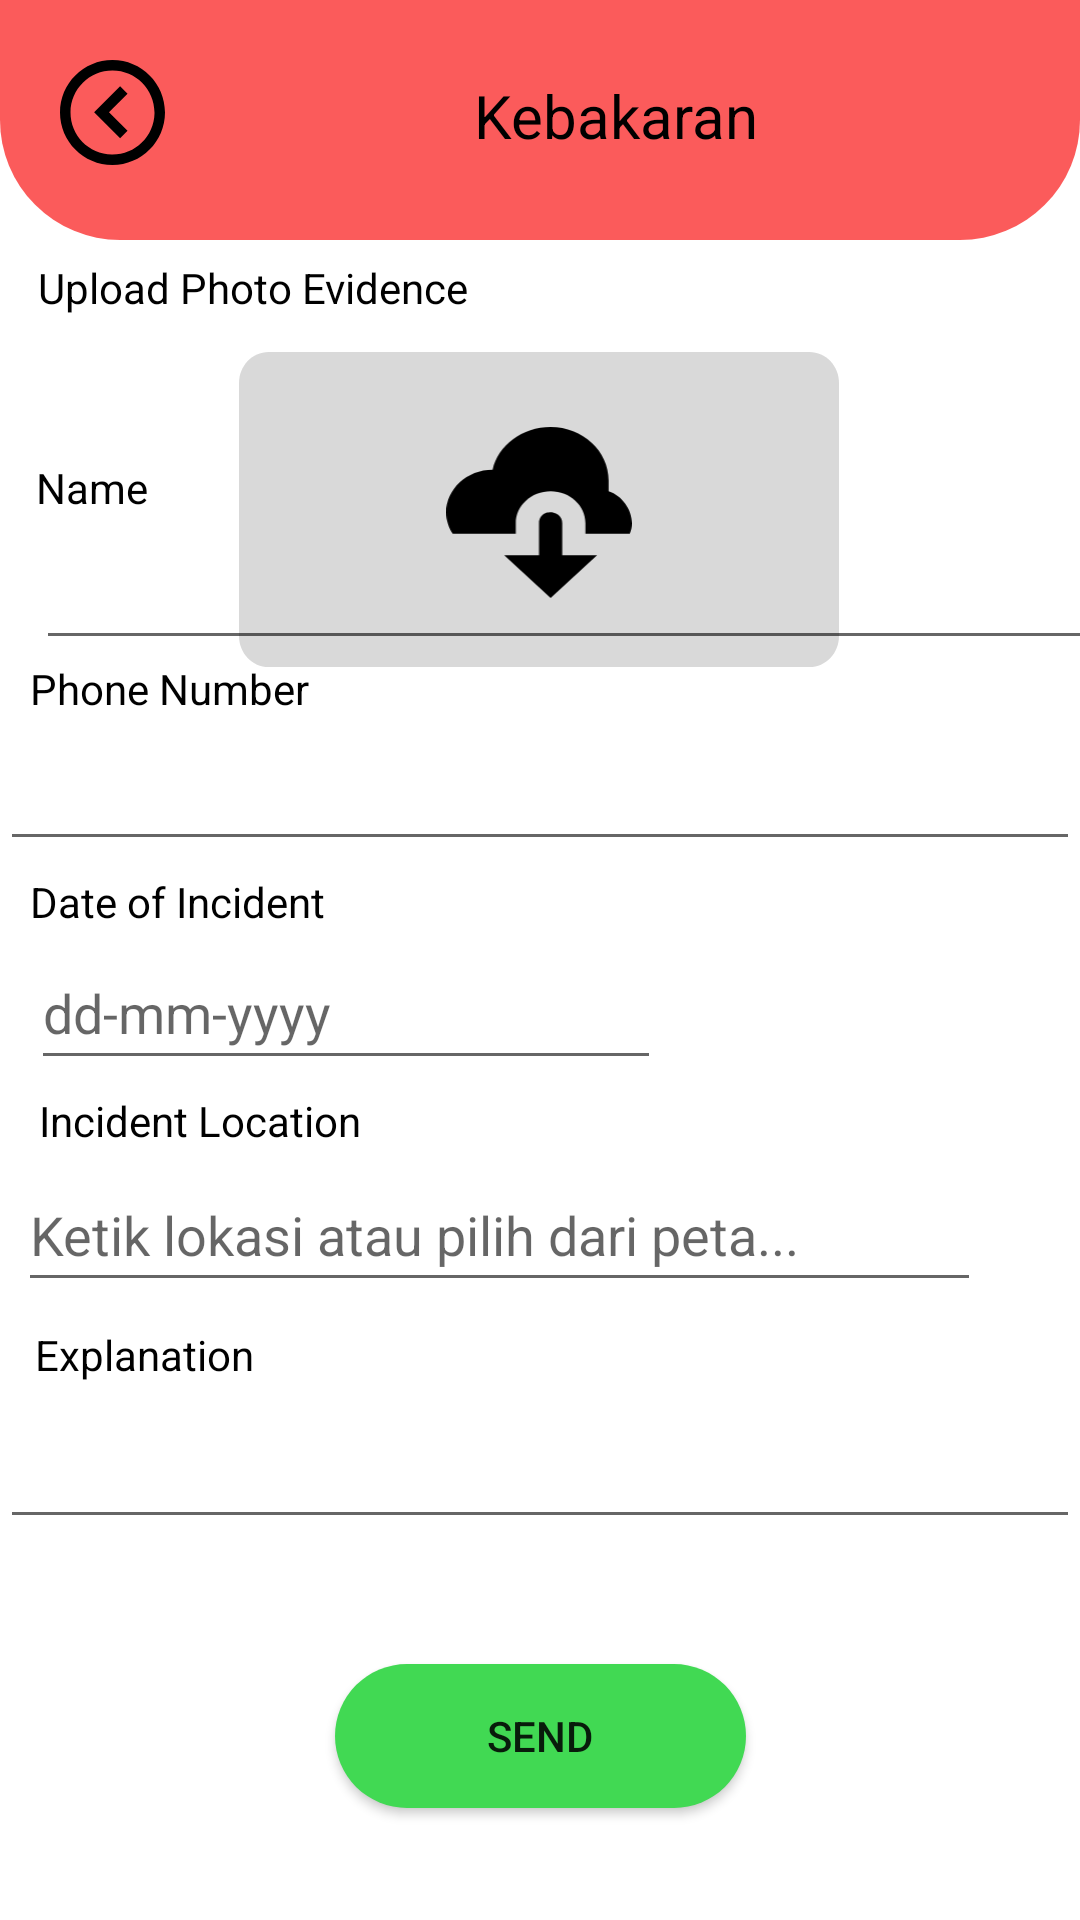

Write the Android layout XML for this screen, with the resource values it uses.
<!-- AndroidManifest.xml: application theme Theme.AduraApp -->
<!-- res/layout/activity_kebakarancreate.xml -->
<?xml version="1.0" encoding="utf-8"?>
<androidx.constraintlayout.widget.ConstraintLayout xmlns:android="http://schemas.android.com/apk/res/android"
    xmlns:tools="http://schemas.android.com/tools"
    android:layout_width="match_parent"
    android:layout_height="match_parent"
    xmlns:app="http://schemas.android.com/apk/res-auto"
    android:background="#ffffff"
    tools:context=".KebakaranCreateActivity">

    <RelativeLayout
        app:layout_constraintStart_toStartOf="parent"
        app:layout_constraintTop_toTopOf="parent"
        android:id="@+id/bg_top_keamanan"
        android:layout_width="match_parent"
        android:layout_height="80dp"
        android:layout_alignParentRight="true"
        android:layout_alignParentTop="true"
        android:background="@drawable/heading">

        <ImageView
            android:layout_width="35dp"
            android:layout_height="35dp"
            android:src="@drawable/vector"
            android:layout_marginTop="20dp"
            android:layout_marginStart="20dp">
        </ImageView>

        <TextView
            android:layout_width="101dp"
            android:layout_height="24dp"
            android:layout_alignParentLeft="true"
            android:layout_marginLeft="155dp"
            android:layout_alignParentTop="true"
            android:layout_marginTop="25dp"
            android:text="Kebakaran"
            android:textAppearance="@style/kebakaran"
            android:gravity="center">
        </TextView>
    </RelativeLayout>

    <TextView
        android:id="@+id/textView2"
        android:layout_width="wrap_content"
        android:layout_height="wrap_content"
        android:text="@string/fotobukti"
        android:textColor="@color/black"
        app:layout_constraintBottom_toBottomOf="parent"
        app:layout_constraintEnd_toEndOf="parent"
        app:layout_constraintHorizontal_bias="0.059"
        app:layout_constraintStart_toStartOf="parent"
        app:layout_constraintTop_toTopOf="parent"
        app:layout_constraintVertical_bias="0.139" />


    <RelativeLayout
        android:id="@+id/uploadbukti"
        android:layout_width="200dp"
        android:layout_height="105dp"
        android:layout_alignParentLeft="true"
        android:layout_alignParentTop="true"
        android:layout_marginTop="12dp"
        android:background="@drawable/rectangle_2"
        app:layout_constraintEnd_toEndOf="parent"
        app:layout_constraintHorizontal_bias="0.497"
        app:layout_constraintStart_toStartOf="parent"
        app:layout_constraintTop_toBottomOf="@id/textView2">

        <ImageView
            android:id="@+id/selectImagebtn"
            android:layout_width="wrap_content"
            android:layout_height="57dp"
            android:layout_alignParentLeft="true"
            android:layout_alignParentTop="true"
            android:layout_alignParentEnd="true"
            android:layout_marginLeft="62dp"
            android:layout_marginTop="25dp"
            android:layout_marginEnd="62dp"
            android:layout_marginBottom="14dp"
            android:src="@drawable/__icon__cloud_download_"></ImageView>

        <ImageView
            android:id="@+id/uploadImageView"
            android:layout_width="281dp"
            android:layout_height="match_parent"
            android:layout_alignStart="@+id/selectImagebtn"
            android:layout_alignEnd="@+id/selectImagebtn"
            android:layout_marginStart="-106dp"
            android:layout_marginEnd="-99dp"
            android:visibility="gone"
            tools:src="@tools:sample/avatars" />

    </RelativeLayout>


    <Button
        android:id="@+id/btnkirim"
        android:layout_width="137dp"
        android:layout_height="48dp"
        android:layout_marginBottom="16dp"
        android:background="@drawable/corner_kirimsimpan"
        android:text="@string/kirim"
        app:layout_constraintBottom_toBottomOf="parent"
        app:layout_constraintEnd_toEndOf="parent"
        app:layout_constraintStart_toStartOf="parent"
        app:layout_constraintTop_toBottomOf="@+id/kolomketerangan"
        app:layout_constraintVertical_bias="0.659" />

    <EditText
        android:id="@+id/kolomketerangan"
        android:layout_width="wrap_content"
        android:layout_height="wrap_content"
        android:layout_marginTop="4dp"
        android:ems="18"
        android:gravity="start|top"
        android:inputType="textMultiLine"
        android:minHeight="48dp"
        app:layout_constraintEnd_toEndOf="parent"
        app:layout_constraintHorizontal_bias="0.411"
        app:layout_constraintStart_toStartOf="parent"
        app:layout_constraintTop_toBottomOf="@+id/textView8"
        tools:ignore="SpeakableTextPresentCheck" />

    <TextView
        android:id="@+id/textView3"
        android:layout_width="wrap_content"
        android:layout_height="19dp"
        android:layout_marginBottom="468dp"
        android:text="@string/pelapor"
        android:textColor="@color/black"
        app:layout_constraintBottom_toBottomOf="parent"
        app:layout_constraintEnd_toEndOf="parent"
        app:layout_constraintHorizontal_bias="0.037"
        app:layout_constraintStart_toStartOf="parent" />

    <AutoCompleteTextView
        android:id="@+id/kolomlokasikejadian"
        android:layout_width="321dp"
        android:layout_height="48dp"
        android:hint="Ketik lokasi atau pilih dari peta..."
        android:minHeight="48dp"
        app:layout_constraintBottom_toBottomOf="parent"
        app:layout_constraintEnd_toEndOf="parent"
        app:layout_constraintHorizontal_bias="0.155"
        app:layout_constraintStart_toStartOf="parent"
        app:layout_constraintTop_toBottomOf="@+id/textView7"
        app:layout_constraintVertical_bias="0.015" />

    <EditText
        android:id="@+id/kolomtanggalkejadian"
        android:layout_width="wrap_content"
        android:layout_height="wrap_content"
        android:ems="10"
        android:hint="dd-mm-yyyy"
        android:inputType="date"
        android:minHeight="48dp"
        app:layout_constraintBottom_toBottomOf="parent"
        app:layout_constraintEnd_toEndOf="parent"
        app:layout_constraintHorizontal_bias="0.069"
        app:layout_constraintStart_toStartOf="parent"
        app:layout_constraintTop_toBottomOf="@+id/textView5"
        app:layout_constraintVertical_bias="0.007"
        tools:ignore="SpeakableTextPresentCheck" />

    <TextView
        android:id="@+id/textView5"
        android:layout_width="wrap_content"
        android:layout_height="wrap_content"
        android:layout_marginTop="4dp"
        android:text="@string/tanggal"
        android:textColor="@color/black"
        app:layout_constraintEnd_toEndOf="parent"
        app:layout_constraintHorizontal_bias="0.038"
        app:layout_constraintStart_toStartOf="parent"
        app:layout_constraintTop_toBottomOf="@+id/kolomnomorpelapor" />

    <TextView
        android:id="@+id/textView7"
        android:layout_width="wrap_content"
        android:layout_height="wrap_content"
        android:layout_marginTop="4dp"
        android:text="@string/lokasi"
        android:textColor="@color/black"
        app:layout_constraintEnd_toEndOf="parent"
        app:layout_constraintHorizontal_bias="0.052"
        app:layout_constraintStart_toStartOf="parent"
        app:layout_constraintTop_toBottomOf="@+id/kolomtanggalkejadian" />

    <ImageView
        android:id="@+id/location"
        android:layout_width="56dp"
        android:layout_height="54dp"
        android:layout_marginStart="4dp"
        android:clickable="true"
        app:layout_constraintBottom_toBottomOf="@+id/kolomlokasikejadian"
        app:layout_constraintEnd_toEndOf="parent"
        app:layout_constraintHorizontal_bias="0.0"
        app:layout_constraintStart_toEndOf="@+id/kolomlokasikejadian"
        app:layout_constraintTop_toTopOf="@+id/kolomlokasikejadian"
        app:srcCompat="@drawable/ic_location" />

    <TextView
        android:id="@+id/textView8"
        android:layout_width="wrap_content"
        android:layout_height="wrap_content"
        android:layout_marginTop="8dp"
        android:text="@string/keterangan"
        android:textColor="@color/black"
        app:layout_constraintEnd_toEndOf="parent"
        app:layout_constraintHorizontal_bias="0.041"
        app:layout_constraintStart_toStartOf="parent"
        app:layout_constraintTop_toBottomOf="@+id/kolomlokasikejadian" />

    <EditText
        android:id="@+id/kolomnamapelapor"
        android:layout_width="wrap_content"
        android:layout_height="48dp"
        android:layout_marginStart="12dp"
        android:ems="18"
        android:inputType="text"
        app:layout_constraintStart_toStartOf="parent"
        app:layout_constraintTop_toBottomOf="@+id/textView3"
        tools:ignore="SpeakableTextPresentCheck" />

    <EditText
        android:id="@+id/kolomnomorpelapor"
        android:layout_width="wrap_content"
        android:layout_height="48dp"
        android:layout_marginBottom="391dp"
        android:ems="18"
        android:inputType="phone"
        app:layout_constraintBottom_toBottomOf="parent"
        app:layout_constraintEnd_toEndOf="parent"
        app:layout_constraintHorizontal_bias="0.352"
        app:layout_constraintStart_toStartOf="parent"
        app:layout_constraintTop_toBottomOf="@+id/textView4"
        app:layout_constraintVertical_bias="0.0"
        tools:ignore="SpeakableTextPresentCheck" />

    <TextView
        android:id="@+id/textView4"
        android:layout_width="wrap_content"
        android:layout_height="wrap_content"
        android:text="@string/hp"
        android:textColor="@color/black"
        app:layout_constraintEnd_toEndOf="parent"
        app:layout_constraintHorizontal_bias="0.037"
        app:layout_constraintStart_toStartOf="parent"
        app:layout_constraintTop_toBottomOf="@+id/kolomnamapelapor" />


</androidx.constraintlayout.widget.ConstraintLayout>
<!-- resources referenced by this layout -->
<resources>
  <color name="black">#FF000000</color>
  <!-- drawable __icon__cloud_download_ (drawable) -->
  <vector xmlns:android="http://schemas.android.com/apk/res/android"
      android:width="76dp"
      android:height="70dp"
      android:viewportWidth="76"
      android:viewportHeight="70">
    <path
        android:pathData="M42.75,0C31.255,0 21.185,7.525 19,17.5C8.55,17.5 0,25.375 0,35C0,38.237 1.045,41.213 2.66,43.75H28.5V39.375C28.5,32.112 34.865,26.25 42.75,26.25C50.635,26.25 57,32.112 57,39.375V43.75H75.145C75.715,42.35 76,40.95 76,39.375C76,33.688 72.01,28.087 66.5,26.25V21.875C66.5,9.8 55.86,0 42.75,0ZM41.23,35C40.247,35.304 39.399,35.897 38.816,36.687C38.232,37.477 37.946,38.421 38,39.375V52.5H23.75L42.75,70L61.75,52.5H47.5V39.375C47.512,38.728 47.367,38.086 47.077,37.497C46.786,36.907 46.358,36.384 45.822,35.966C45.285,35.547 44.655,35.244 43.976,35.076C43.297,34.91 42.586,34.883 41.895,35C41.705,34.989 41.515,34.989 41.325,35H41.23Z"
        android:fillColor="#000000"/>
  </vector>
  <!-- drawable corner_kirimsimpan (drawable) -->
  <?xml version="1.0" encoding="utf-8"?>
  <shape xmlns:android="http://schemas.android.com/apk/res/android">
      <corners android:bottomRightRadius="45dp"
          android:bottomLeftRadius="45dp"
          android:topLeftRadius="45dp"
          android:topRightRadius="45dp"/>
      <solid android:color="@color/hijau"/>
  </shape>
  <!-- drawable heading (drawable) -->
  <?xml version="1.0" encoding="utf-8"?>
  <shape
      xmlns:android="http://schemas.android.com/apk/res/android">
      <corners android:bottomRightRadius="40dp"
          android:bottomLeftRadius="40dp" />
      <solid android:color="#E3FB4747"></solid>
  </shape>
  <!-- drawable rectangle_2 (drawable) -->
  <?xml version="1.0" encoding="utf-8"?>
  <vector xmlns:android="http://schemas.android.com/apk/res/android"
      xmlns:aapt="http://schemas.android.com/aapt"
      android:width="305dp"
      android:height="152dp"
      android:viewportWidth="305"
      android:viewportHeight="152"
      >
      <group>
          <clip-path
              android:pathData="M15 0H290C298.284 0 305 6.71573 305 15V137C305 145.284 298.284 152 290 152H15C6.71573 152 0 145.284 0 137V15C0 6.71573 6.71573 0 15 0Z"
              />
          <path
              android:pathData="M0 0V152H305V0"
              android:fillColor="#D9D9D9"
              />
      </group>
  
  </vector>
  <!-- drawable vector (drawable) -->
  <vector xmlns:android="http://schemas.android.com/apk/res/android"
      android:width="32dp"
      android:height="32dp"
      android:viewportWidth="32"
      android:viewportHeight="32">
    <path
        android:pathData="M16,32C7.163,32 0,24.837 0,16C0,7.163 7.163,0 16,0C24.837,0 32,7.163 32,16C31.99,24.833 24.833,31.99 16,32ZM16,3.2C8.969,3.202 3.255,8.875 3.204,15.906C3.152,22.937 8.782,28.694 15.812,28.799C22.843,28.903 28.642,23.318 28.8,16.288V19.141V16C28.792,8.934 23.066,3.208 16,3.2ZM18.32,23.84L10.4,15.92L18.32,8L20.582,10.262L14.925,15.92L20.581,21.578L18.322,23.84H18.32Z"
        android:fillColor="#000000"/>
  </vector>
  <string name="fotobukti">Upload Photo Evidence</string>
  <string name="hp">Phone Number</string>
  <string name="keterangan">
  Keterangan
       </string>
  <string name="kirim">Send</string>
  <string name="lokasi">Incident Location</string>
  <string name="pelapor">Name</string>
  <string name="tanggal">Date of Incident</string>
  <style name="kebakaran">
          <item name="android:textSize">20sp</item>
          <item name="android:textColor">#000000</item>
      </style>
  <style name="Theme.AduraApp" parent="Base.Theme.AduraApp" />
  <color name="hijau">#41d953</color>
  <style name="Base.Theme.AduraApp" parent="Theme.AppCompat.Light.NoActionBar">
          
          
      </style>
</resources>
